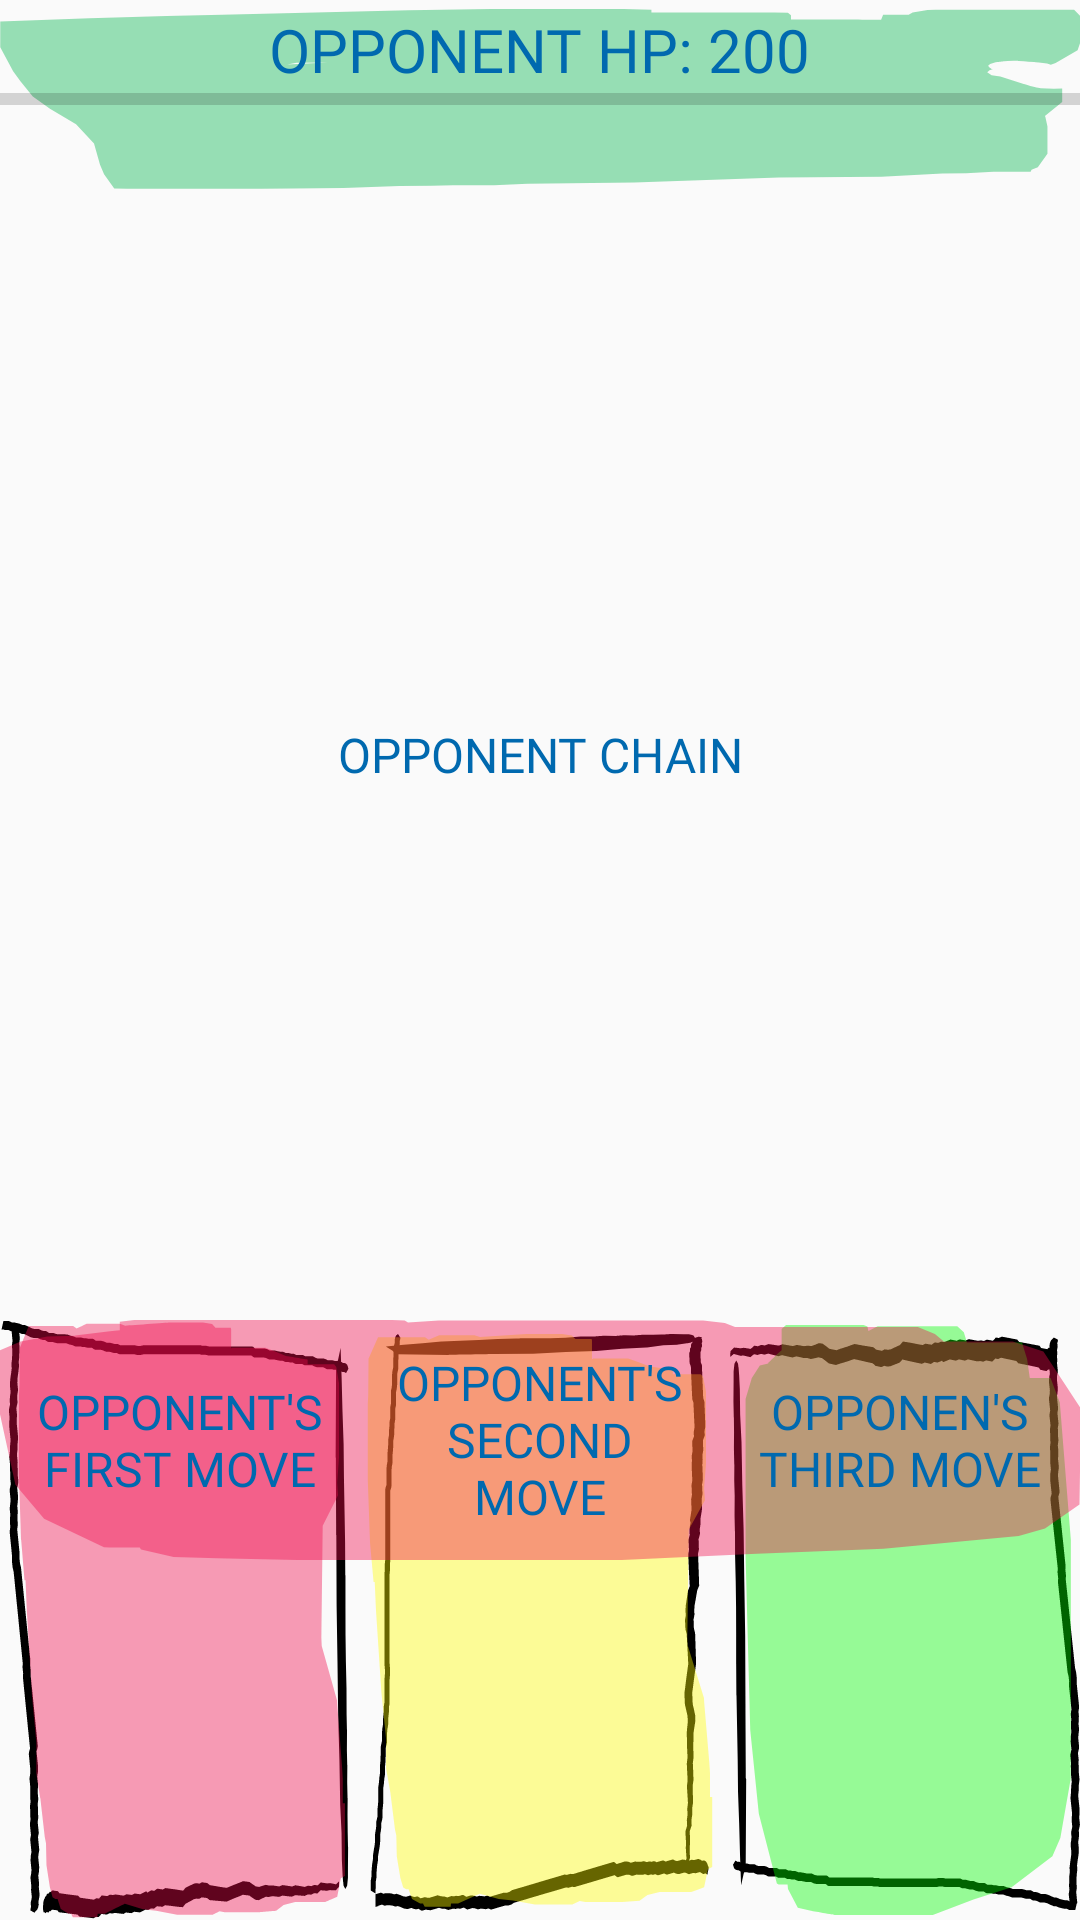

Produce the Android XML layout that renders to this screen, including the resource entries it uses.
<!-- AndroidManifest.xml: application theme Theme.ChainFighter -->
<!-- res/layout/opponent_view.xml -->
<?xml version="1.0" encoding="utf-8"?>
<GridLayout xmlns:android="http://schemas.android.com/apk/res/android"
    android:layout_width="match_parent"
    android:layout_height="wrap_content"
    android:layout_margin="3dp"
    android:paddingTop="3dp">

    <ProgressBar
        android:id="@+id/opponentHPBar"
        style="?android:attr/progressBarStyleHorizontal"
        android:layout_width="match_parent"
        android:layout_height="60dp"
        android:layout_row="0"
        android:layout_column="0"
        android:background="@drawable/flo_green_back"
        android:max="200"
        android:minHeight="40dp" />

    
    <TextView
        android:id="@+id/opponentHPText"
        android:layout_width="wrap_content"
        android:layout_height="wrap_content"
        android:layout_row="0"
        android:layout_column="0"
        android:layout_gravity="center_horizontal"
        android:fontFamily="@font/aclonica"
        android:text="@string/opponent_hp"
        android:textColor="@color/text_color"
        android:textSize="20sp" />

    <LinearLayout
        android:id="@+id/OChainImages"
        android:layout_width="match_parent"
        android:layout_height="200dp"
        android:layout_row="2"
        android:layout_column="0">

        <ImageView
            android:id="@+id/OFirstMoveImg"
            android:layout_width="0dp"
            android:layout_height="match_parent"
            android:layout_gravity="end"
            android:layout_marginEnd="5dp"
            android:layout_weight="1"
            android:background="@drawable/red_box"
            android:contentDescription="@string/opponent_chain"
            android:paddingTop="60dp" />

        <ImageView
            android:id="@+id/OSecondMoveImg"
            android:layout_width="0dp"
            android:layout_height="match_parent"
            android:layout_gravity="end"
            android:layout_weight="1"
            android:background="@drawable/yellow_box"
            android:contentDescription="@string/opponent_chain"
            android:paddingTop="60dp" />

        <ImageView
            android:id="@+id/OThirdMoveImg"
            android:layout_width="0dp"
            android:layout_height="match_parent"
            android:layout_gravity="end"
            android:layout_marginStart="5dp"
            android:layout_weight="1"
            android:background="@drawable/hi_green_box"
            android:contentDescription="@string/opponent_chain"
            android:paddingTop="60dp" />
    </LinearLayout>
    
    <LinearLayout
        android:id="@+id/PChainTitles"
        android:layout_width="match_parent"
        android:layout_height="80dp"
        android:layout_row="2"
        android:layout_column="0"
        android:layout_marginBottom="3dp"
        android:background="@drawable/red_back_2"
        android:gravity="center">

        <TextView
            android:id="@+id/OFirstMoveTitle"
            android:layout_width="0dp"
            android:layout_height="wrap_content"
            android:layout_margin="6dp"
            android:layout_weight="1"
            android:fontFamily="@font/aclonica"
            android:gravity="center"
            android:padding="3dp"
            android:text="@string/opponent_s_first_move"
            android:textColor="@color/text_color"
            android:textSize="16sp" />

        <TextView
            android:id="@+id/OSecondMoveTitle"
            android:layout_width="0dp"
            android:layout_height="wrap_content"
            android:layout_margin="6dp"
            android:layout_weight="1"
            android:fontFamily="@font/aclonica"
            android:gravity="center"
            android:padding="3dp"
            android:text="@string/opponent_s_second_move"
            android:textColor="@color/text_color"
            android:textSize="16sp" />

        <TextView
            android:id="@+id/OThirdMoveTitle"
            android:layout_width="0dp"
            android:layout_height="wrap_content"
            android:layout_margin="6dp"
            android:layout_weight="1"
            android:fontFamily="@font/aclonica"
            android:gravity="center"
            android:padding="3dp"
            android:text="@string/opponent_s_third_move"
            android:textColor="@color/text_color"
            android:textSize="16sp" />
    </LinearLayout>

    <TextView
        android:id="@+id/opponent_chain_cost"
        android:layout_width="wrap_content"
        android:layout_height="wrap_content"
        android:layout_row="1"
        android:layout_column="0"
        android:layout_gravity="center"
        android:fontFamily="@font/aclonica"
        android:gravity="center"
        android:padding="3dp"
        android:text="@string/opponent_chain"
        android:textColor="@color/text_color_light"
        android:textSize="16sp" />

</GridLayout>
<!-- resources referenced by this layout -->
<resources>
  <color name="text_color">#0069af</color>
  <color name="text_color_light">#0069af</color>
  <!-- drawable flo_green_back (drawable) -->
  <vector xmlns:android="http://schemas.android.com/apk/res/android"
      android:width="80.64dp"
      android:height="68.83dp"
      android:viewportWidth="80.64"
      android:viewportHeight="68.83">
      <path
          android:fillAlpha="0.4"
          android:fillColor="#00b44b"
          android:pathData="m48.64,0.26v1.07h9.17l1.02,0.08 0.23,0.96v1.67h5.02l0.29,0.05h1.42l0.15,-1.91h1.91l0.29,-0.86 1.12,-0.94 0.6,-0.08h10.34l0.45,2.29v10.34l-0.19,2.87 -1.64,4.88h0l-0.36,0.6 -0.28,-0.42 -0.61,-0.41 -0.23,-0.05 -0.13,-0.1 -0.42,-0.14 -0.34,-0.21 -0.38,-0.08h-0.05s-0.34,-0.04 -0.34,-0.04l-0.44,0.09 -0.26,0.05h-0.04s-0.45,0.31 -0.45,0.31h0l-0.15,0.1 -0.41,0.61 -0.15,0.74h0l0.04,0.28 0.04,0.26 0.18,0.64 0.09,0.13h0v0.03s-0.27,0.41 -0.27,0.41l-0.06,0.3 -0.09,0.44 0.33,1.08 0.65,0.53 1.69,2.78 0.05,0.04 0.02,0.05 0.07,0.1 0.07,0.11 0.18,0.26 0.15,0.31 0.25,0.27 0.22,0.25 0.23,0.25h0s0,0 0,0l0.08,0.02 0.94,0.27 0.09,-0.02h0l0.58,-0.12v5.19l-1.29,5.37 0.03,0.23 0.16,3.74v10.41l-0.72,5.21 -0.47,0.95h0s-0.06,0.7 -0.06,0.7h-2.77l-0.02,0.05 -2.02,0.54h0l-1.79,0.07 -4.54,1.3 -7.67,0.32 -10.8,1.86h0l-7.96,0.44 -2.5,0.6h-3.08l-1.58,0.24h0l-2.41,0.07 -4.17,0.72h0l-3.81,0.23 -2.42,0.14h-9.91l-0.98,-0.1 -0.76,-5.48 -0.3,-3.65 -0.45,-8.09h0l-1.34,-7.42 -1.95,-5.94h0l-1.28,-4.65 -0.91,-5.68 -0.56,-3.98 -0.96,-9.14L0.02,4.81l6.67,-1.28 5.75,-0.88 4.15,-0.45L30.52,0.44l6.13,-0.44h9.91l2.07,0.26ZM22.14,20.52l-0.69,0.66 3.01,-0.74 -2.32,0.07Z"
          android:strokeAlpha="0.4" />
  </vector>
  <!-- drawable hi_green_box: vector/xml drawable (drawable, 13816 chars, omitted) -->
  <!-- drawable red_back_2 (drawable) -->
  <vector xmlns:android="http://schemas.android.com/apk/res/android"
      android:width="82.03dp"
      android:height="73.04dp"
      android:viewportWidth="82.03"
      android:viewportHeight="73.04">
      <path
          android:fillAlpha="0.4"
          android:fillColor="#ef0c4d"
          android:pathData="M30.74,0.19l0.25,0.55l2.35,-0.59l20.06,0l1.65,0.75l0.78,1.26l13.88,0l1.3,2.07l0.68,2.34l5.23,0l2.33,3.02l2.78,16.99l0,19.44l-0.04,10.15l-2.62,7.32l-2,2.28l-10.27,3.84l-9.63,1.51l0,0l-10.25,1.92l-20.53,0l-4.13,-0.01l-6.06,-0.52l-3.31,-0.38l-2.48,-2.31l0,0l-0.1,-0.55l-2.25,0l-0.46,-0.14l-4.55,-8.63l-2.18,-10.37l0,0l-1.17,-21.41l0,-19.54l1.57,-2.62l2.03,-1.54l2.11,-0.25l0,-0.05l2.64,-1.27l0.75,-0.31l0,-2.64l1.1,-0.5l19.56,0l0.98,0.19z"
          android:strokeAlpha="0.4" />
  </vector>
  <!-- drawable red_box: vector/xml drawable (drawable, 14432 chars, omitted) -->
  <!-- drawable yellow_box: vector/xml drawable (drawable, 14364 chars, omitted) -->
  <string name="opponent_chain">OPPONENT CHAIN </string>
  <string name="opponent_hp">OPPONENT HP: 200</string>
  <string name="opponent_s_first_move">OPPONENT\'S FIRST MOVE</string>
  <string name="opponent_s_second_move">OPPONENT\'S SECOND MOVE</string>
  <string name="opponent_s_third_move">OPPONEN\'S THIRD MOVE</string>
  <style name="Theme.ChainFighter" parent="Theme.AppCompat.DayNight.NoActionBar">
          
          <item name="colorPrimary">@color/flo_blue</item>
          <item name="colorPrimaryVariant">@color/flo_red</item>
          <item name="colorOnPrimary">@color/flo_green</item>
          <item name="backgroundColor">@color/hi_blue</item>
          
          <item name="colorSecondary">@color/flo_blue</item>
          <item name="colorSecondaryVariant">@color/flo_orange</item>
          <item name="colorOnSecondary">@color/black</item>
          
          <item name="android:statusBarColor">@color/flo_blue</item>
          
      </style>
  <color name="flo_blue">#0069af</color>
  <color name="flo_red">#ef0c4d</color>
  <color name="flo_green">#00b44b</color>
  <color name="hi_blue">#a9d8ff</color>
  <color name="flo_orange">#ff8517</color>
  <color name="black">#FF000000</color>
</resources>
